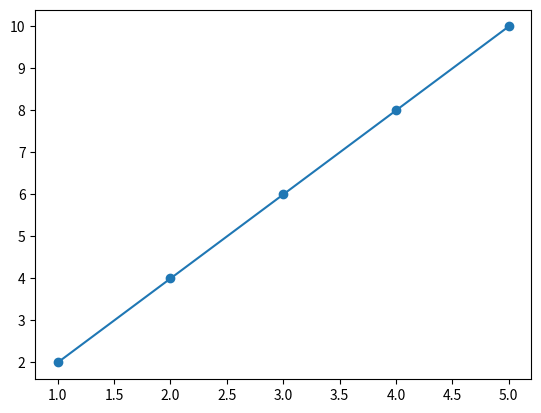

The script that saved this image:
from matplotlib import pyplot as plt
x_values=[1,2,3,4,5]
y_values=[2,4,6,8,10]
plt.scatter(x_values,y_values)

other_valuesx=[1,2,3,4,5]
other_valuesy=[2,4,6,8,10]
plt.plot(other_valuesx,other_valuesy)
plt.show()